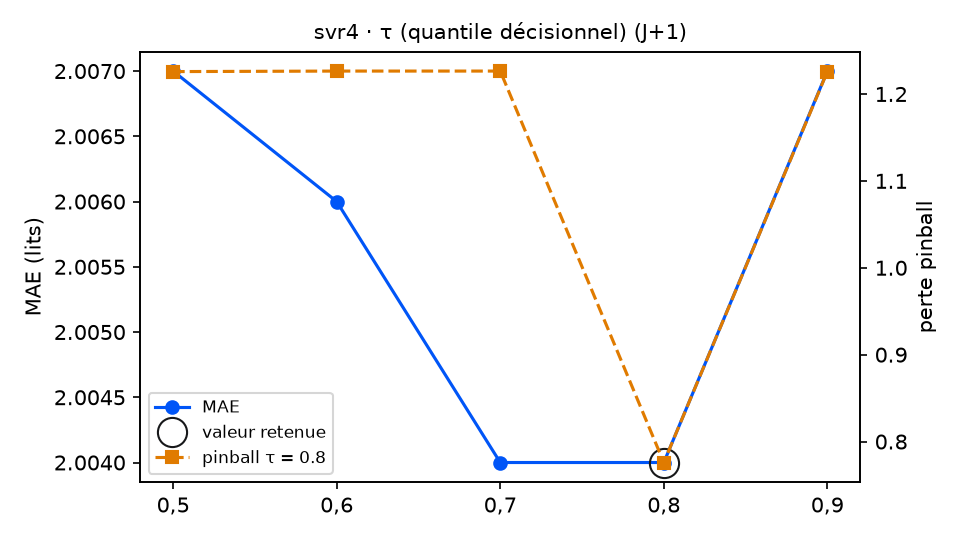

Data behind this chart, as committed beside it:
variante; MAE; RMSE; biais; pinball τ=0.8; couverture 90 %; temps (s); DM p (pinball τ=0.8); p Holm; DM p (MAE); vs choix retenu
tau = 0,5; 2.007; 2.514; -0.741; 1.226; 86.3; 5.4; 0.0; 0.0; 0.2211; moins bon
tau = 0,6; 2.006; 2.513; -0.744; 1.226; 86.3; 5.3; 0.0; 0.0; 0.2496; moins bon
tau = 0,7; 2.004; 2.51; -0.748; 1.226; 86.3; 6.0; 0.0; 0.0; 0.9965; moins bon
tau = 0,8 (retenu); 2.004; 2.51; -0.745; 0.7759; 86.3; 6.2; ; ; ; — choix retenu
tau = 0,9; 2.007; 2.514; -0.741; 1.226; 86.3; 6.3; 0.0; 0.0; 0.2211; moins bon
